18-way image classification set "data" from GitHub (TeddyDharma/Food-Recommender); label vocabulary: ayam betutu, beberuk terong, coto makassar, gudeg, kerak telor, mie aceh, nasi kuning, nasi pecel, papeda, pempek, peuyeum, rawon, rendang, sate madura, serabi, soto banjar, soto lamongan, tahu sumedang.

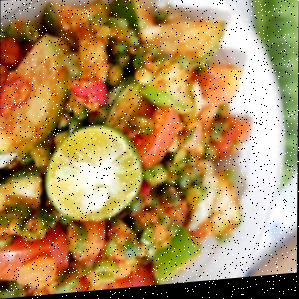
Label: beberuk terong

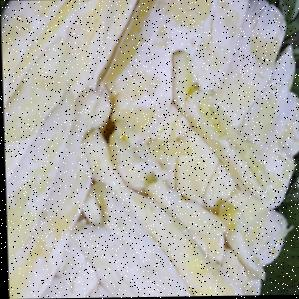
Label: peuyeum

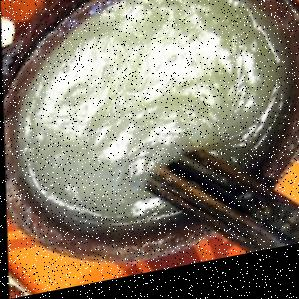
Label: papeda

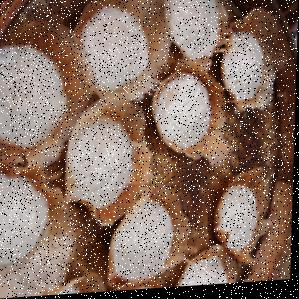
Label: serabi

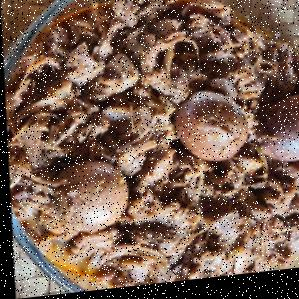
Label: gudeg

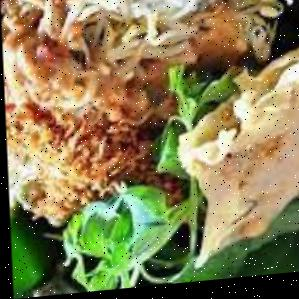
Label: nasi pecel
